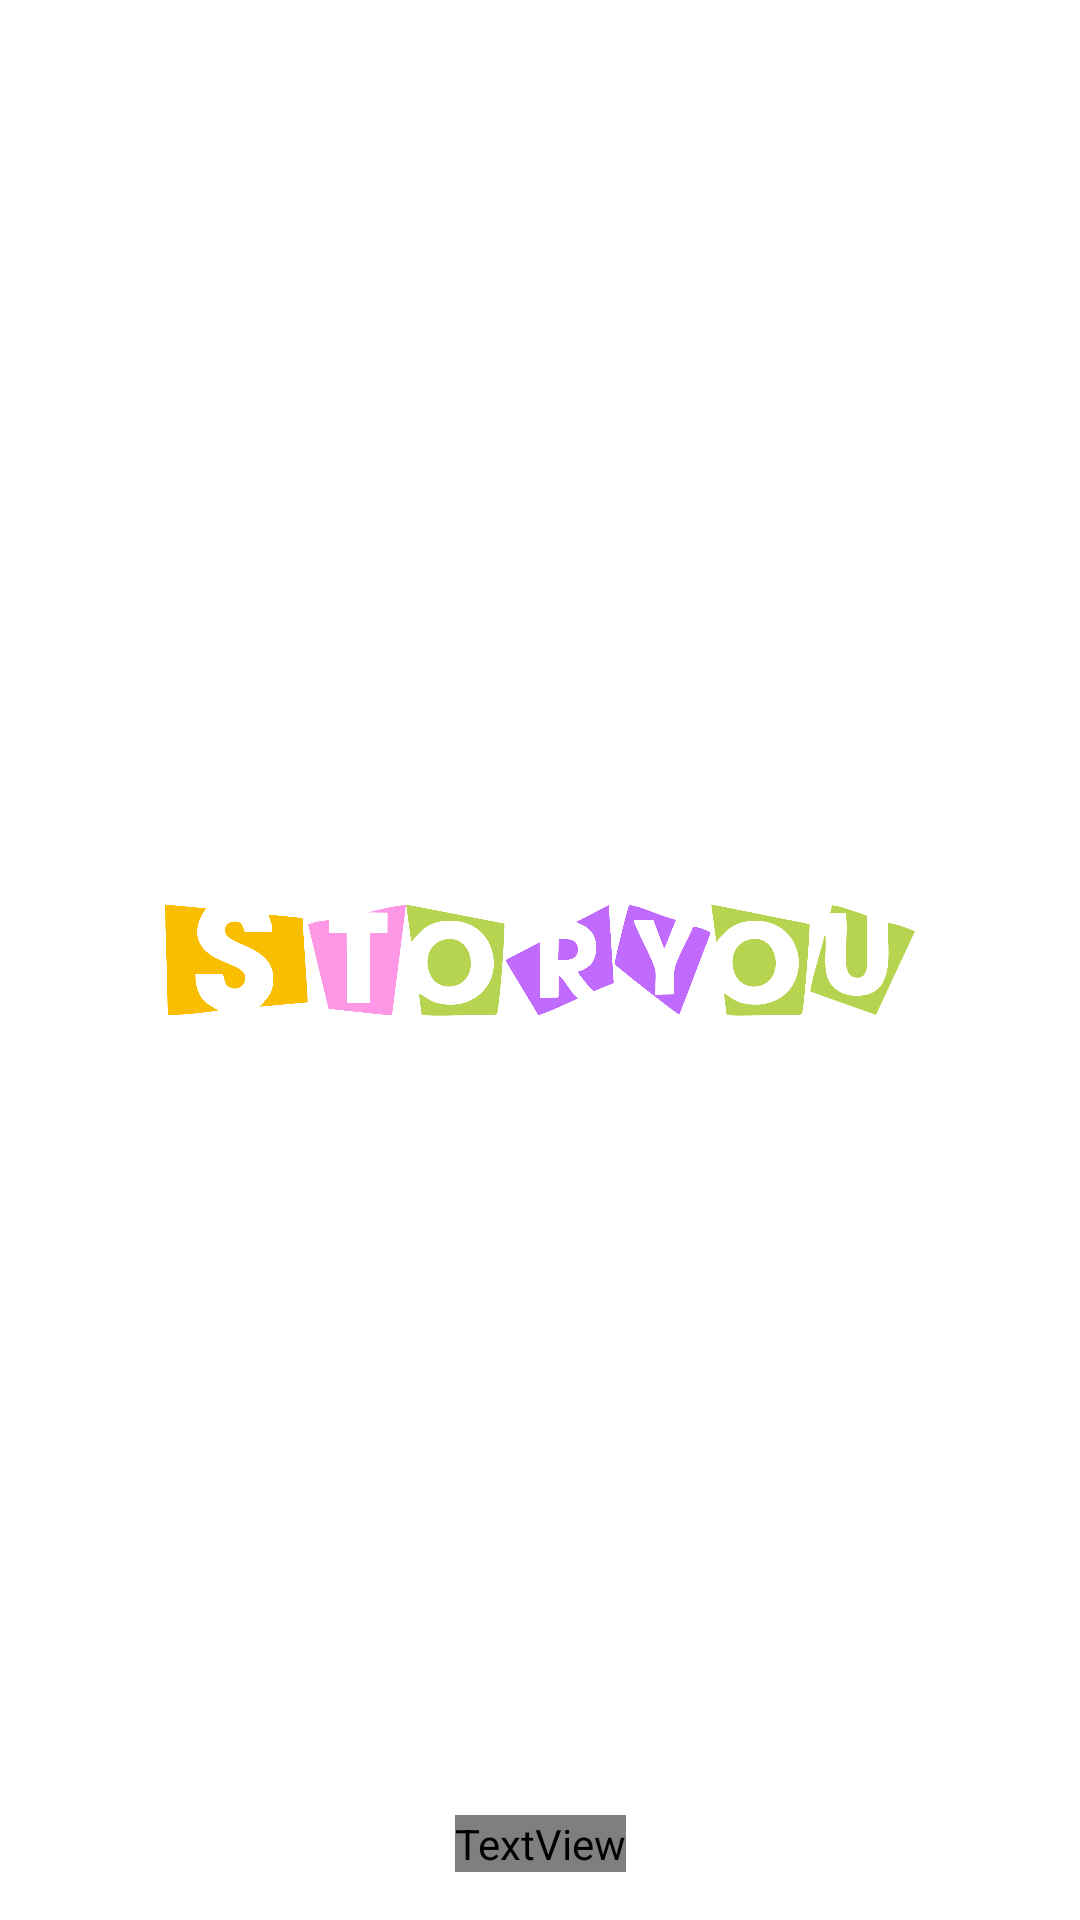

Reconstruct the res/layout file that produces this screen, plus the resources it refers to.
<!-- AndroidManifest.xml: application theme Theme.Storyou -->
<!-- res/layout/fragment_splash.xml -->
<?xml version="1.0" encoding="utf-8"?>
<androidx.constraintlayout.widget.ConstraintLayout xmlns:android="http://schemas.android.com/apk/res/android"
    xmlns:tools="http://schemas.android.com/tools"
    android:layout_width="match_parent"
    android:layout_height="match_parent"
    xmlns:app="http://schemas.android.com/apk/res-auto"
    tools:context=".view.pages.SplashFragment">

    <ImageView
        android:id="@+id/iv_logo"
        android:layout_width="250dp"
        android:layout_height="50dp"
        android:contentDescription="App Logo"
        android:src="@drawable/storyou"
        app:layout_constraintStart_toStartOf="parent"
        app:layout_constraintEnd_toEndOf="parent"
        app:layout_constraintTop_toTopOf="parent"
        app:layout_constraintBottom_toBottomOf="parent"
        tools:ignore="HardcodedText" />

    <TextView
        android:layout_width="wrap_content"
        android:layout_height="wrap_content"
        app:layout_constraintStart_toStartOf="parent"
        app:layout_constraintEnd_toEndOf="parent"
        app:layout_constraintBottom_toBottomOf="parent"
        android:text="@string/created_by_yazid"
        android:fontFamily="@font/opensans_regular"
        android:textSize="14sp"
        android:layout_marginBottom="16dp"/>

</androidx.constraintlayout.widget.ConstraintLayout>
<!-- resources referenced by this layout -->
<resources>
  <!-- drawable storyou: png bitmap (drawable, 148464 bytes) -->
  <string name="created_by_yazid">Created by Yazid⭐</string>
  <style name="Theme.Storyou" parent="Base.Theme.Storyou" />
  <style name="Base.Theme.Storyou" parent="Theme.Material3.DayNight.NoActionBar">
          
          <item name="colorPrimary">@color/primary</item>
          <item name="colorOnPrimary">@color/white</item>
          <item name="backgroundColor">@color/white</item>
          <item name="colorOnBackground">@color/black</item>
          <item name="android:colorBackground">@color/white</item>
          <item name="android:windowIsTranslucent">true</item>
      </style>
  <color name="primary">#C167FF</color>
  <color name="white">#FFFFFF</color>
  <color name="black">#1D1D1D</color>
</resources>
